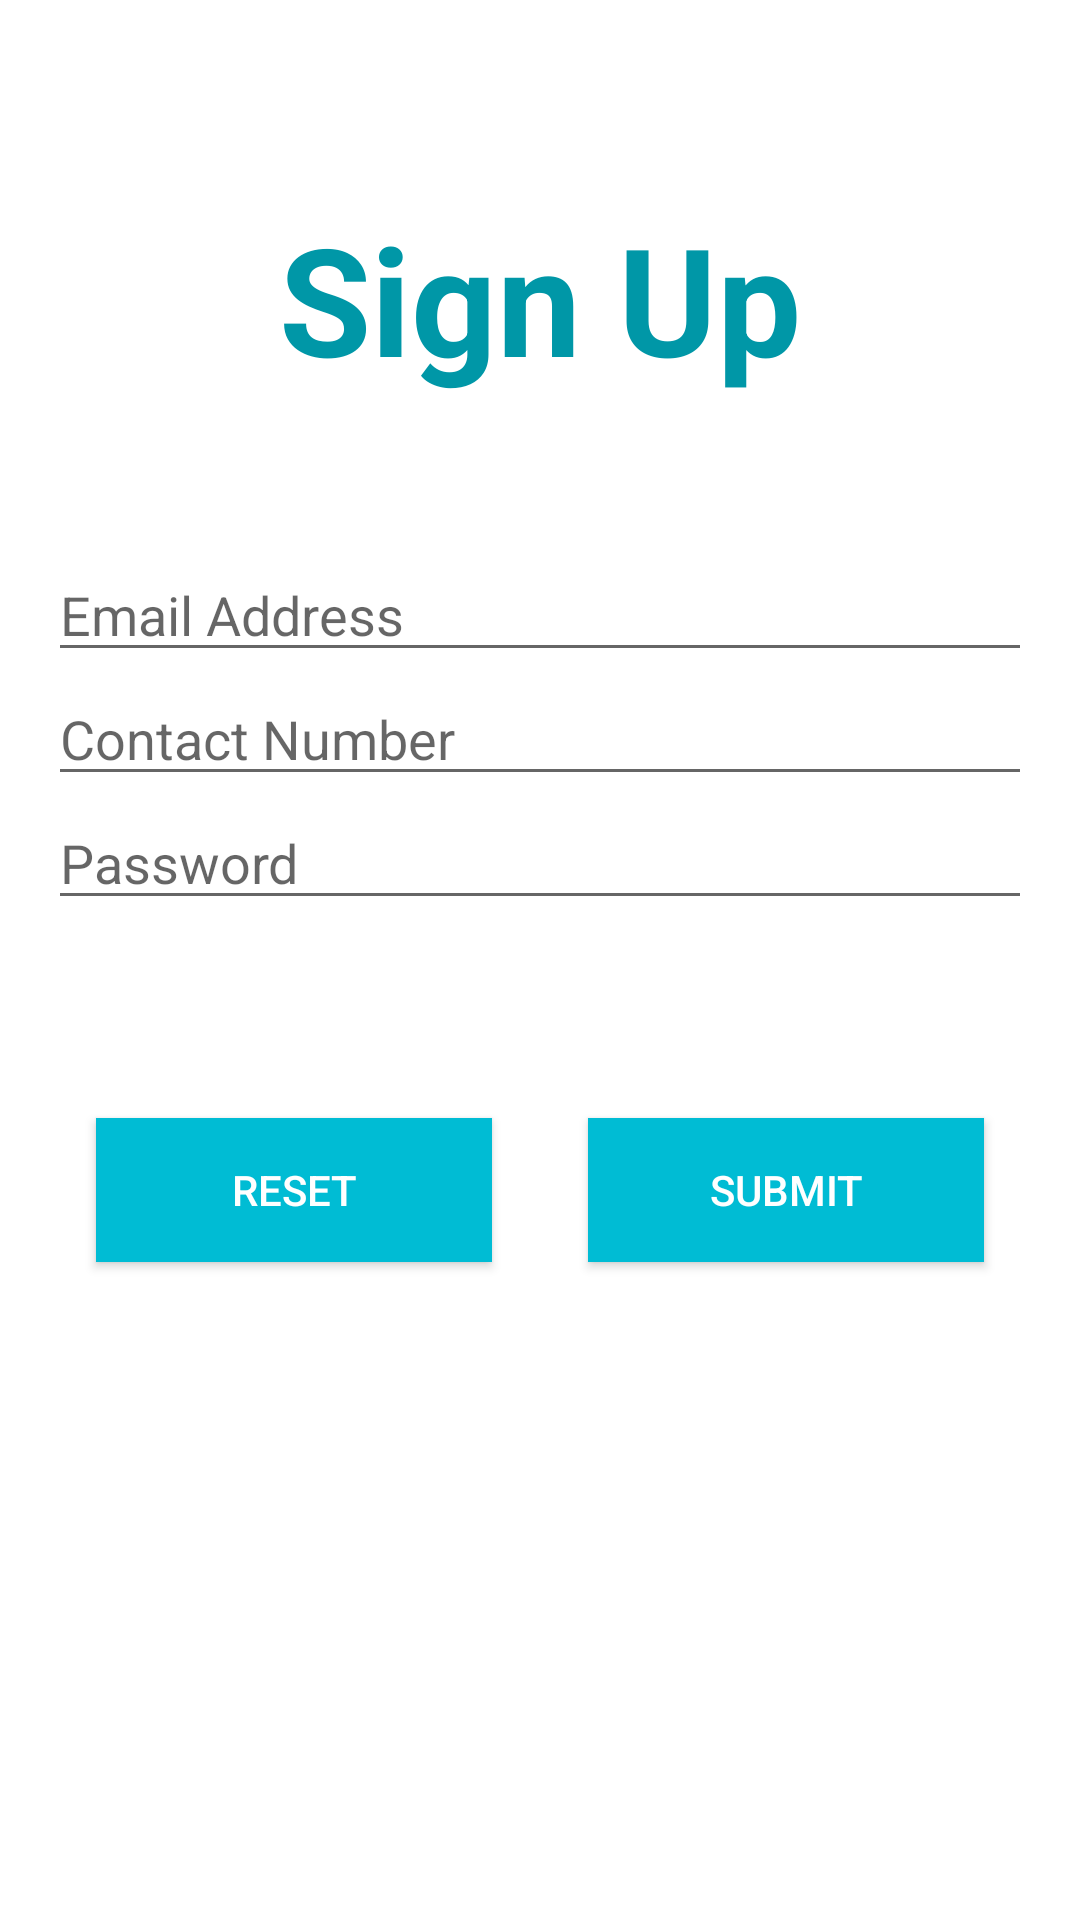

Here is an Android app screen rendered from its layout file. Give the layout XML and the strings, colors and styles it references.
<!-- AndroidManifest.xml: application theme AppTheme -->
<!-- res/layout/activity_sign_up.xml -->
<?xml version="1.0" encoding="utf-8"?>
<android.support.constraint.ConstraintLayout xmlns:android="http://schemas.android.com/apk/res/android"
    xmlns:app="http://schemas.android.com/apk/res-auto"
    xmlns:tools="http://schemas.android.com/tools"
    android:layout_width="match_parent"
    android:layout_height="match_parent"
    tools:context="edu.sdsu.tvidhate.pool_in.activity.SignUpActivity">

    <LinearLayout
        android:layout_width="fill_parent"
        android:layout_height="fill_parent"
        android:gravity="top"
        android:orientation="vertical"
        android:padding="@dimen/activity_horizontal_margin">

        <TextView
            android:layout_width="match_parent"
            android:layout_height="wrap_content"
            android:text="@string/sign_up_text"
            android:gravity="center"
            android:textStyle="bold"
            android:textSize="50sp"
            android:layout_marginBottom="@dimen/fifty_dp"
            android:layout_marginTop="@dimen/fifty_dp"
            android:textColor="@color/colorPrimaryDark"
            />
        <EditText
            android:id="@+id/signUpEmailAddressEditText"
            android:layout_width="match_parent"
            android:layout_height="wrap_content"
            android:hint="@string/email_address"
            android:inputType="textEmailAddress"
            android:maxLines="1"
            android:singleLine="true"
            android:textColor="@android:color/black" />

        <EditText
            android:id="@+id/signUpContactEditText"
            android:layout_width="match_parent"
            android:layout_height="wrap_content"
            android:hint="@string/contact"
            android:inputType="phone"
            android:maxLines="1"
            android:singleLine="true"
            android:textColor="@android:color/black" />

        <EditText
            android:id="@+id/signUpPasswordEditText"
            android:layout_width="match_parent"
            android:layout_height="wrap_content"
            android:hint="@string/password"
            android:inputType="textPassword"
            android:maxLines="1"
            android:singleLine="true"
            android:textColor="@android:color/black" />

        <LinearLayout
            android:layout_width="match_parent"
            android:layout_height="wrap_content"
            android:orientation="horizontal"
            android:layout_marginTop="@dimen/fifty_dp">

            <Button
                android:id="@+id/resetButton"
                android:layout_width="wrap_content"
                android:layout_height="wrap_content"
                android:background="@color/colorPrimary"
                android:text="@string/reset"
                android:textColor="@android:color/white"
                android:layout_weight="1"
                android:layout_margin="@dimen/activity_horizontal_margin"
                />

            <Button
                android:id="@+id/submitButton"
                android:layout_width="wrap_content"
                android:layout_height="wrap_content"
                android:background="@color/colorPrimary"
                android:text="@string/submit"
                android:textColor="@color/white"
                android:layout_weight="1"
                android:layout_margin="@dimen/activity_horizontal_margin"/>
        </LinearLayout>

        <ProgressBar
            android:id="@+id/signUpProgressBar"
            android:layout_width="30dp"
            android:layout_height="30dp"
            android:layout_gravity="center|bottom"
            android:layout_marginBottom="20dp"
            android:visibility="gone" />
    </LinearLayout>

</android.support.constraint.ConstraintLayout>
<!-- resources referenced by this layout -->
<resources>
  <color name="colorPrimary">#00bcd4</color>
  <color name="colorPrimaryDark">#0097a7</color>
  <color name="white">#ffffff</color>
  <dimen name="activity_horizontal_margin">16dp</dimen>
  <dimen name="fifty_dp">50dp</dimen>
  <string name="contact">Contact Number</string>
  <string name="email_address">Email Address</string>
  <string name="password">Password</string>
  <string name="reset">Reset</string>
  <string name="sign_up_text">Sign Up</string>
  <string name="submit">Submit</string>
  <style name="AppTheme" parent="Theme.AppCompat.Light.DarkActionBar">
          
          <item name="colorPrimary">@color/colorPrimary</item>
          <item name="colorPrimaryDark">@color/colorPrimaryDark</item>
          <item name="colorAccent">@color/colorAccent</item>
          <item name="editTextStyle">@style/App_EditTextStyle</item>
          <item name="android:windowBackground">@color/white</item>
      </style>
  <color name="colorAccent">#00b8f8</color>
  <style name="App_EditTextStyle" parent="@android:style/Widget.EditText">
          <item name="android:textColor">@color/black</item>
      </style>
  <color name="black">#000000</color>
</resources>
